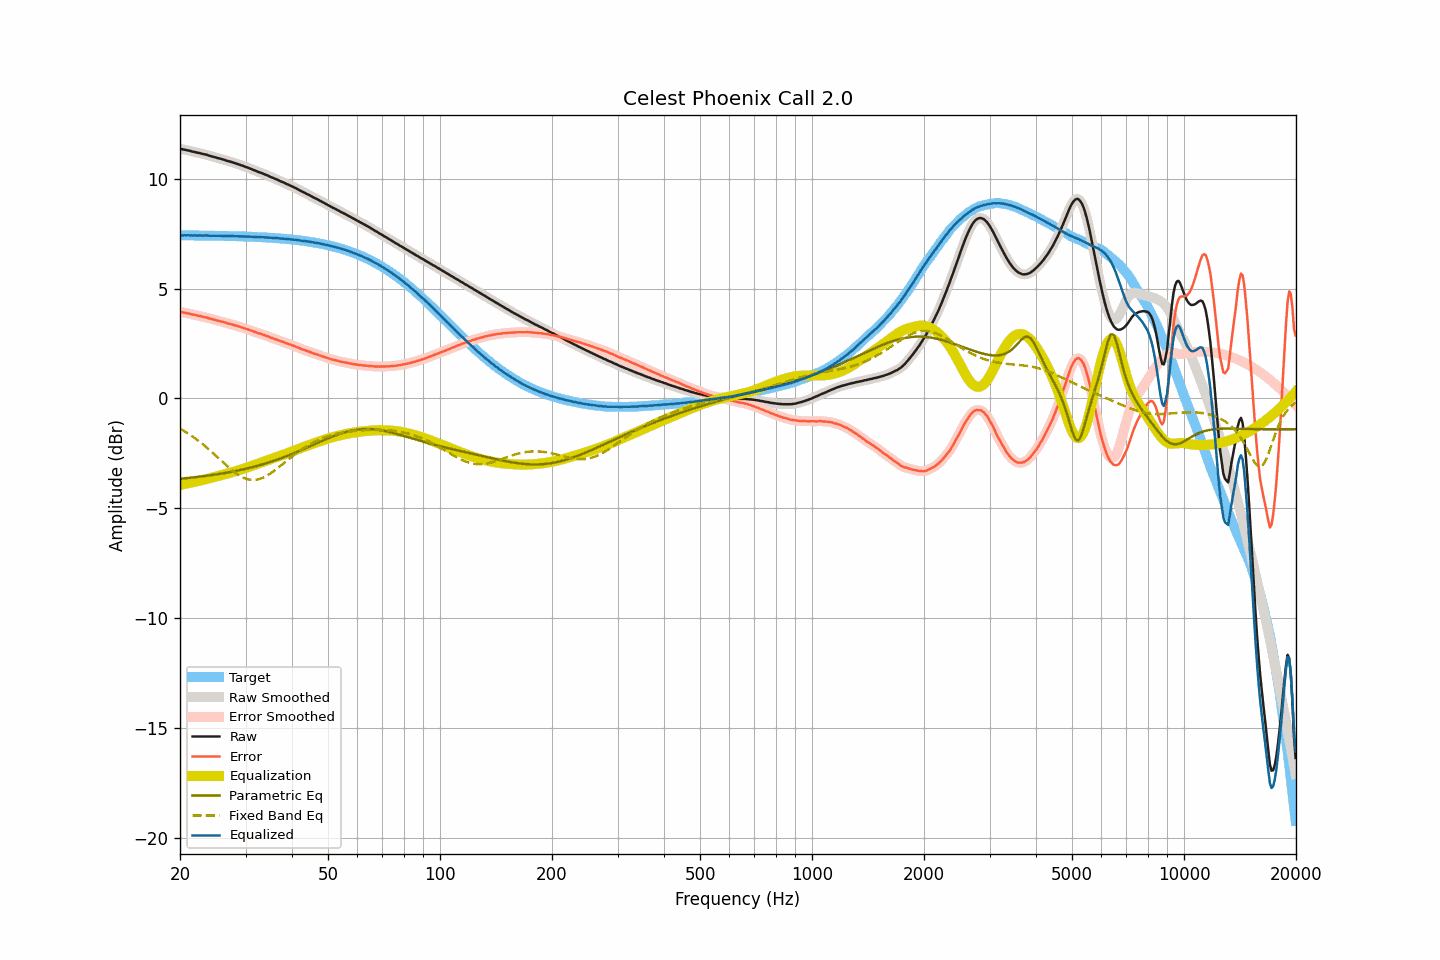

The file beside this chart, header and first rows:
frequency, raw, smoothed, error, error_smoothed, equalization, parametric_eq, fixed_band_eq, equalized_raw, equalized_smoothed, target
20.00, 11.36, 11.36, 3.94, 3.94, -3.94, -3.66, -1.38, 7.42, 7.42, 7.43
20.20, 11.35, 11.35, 3.93, 3.93, -3.93, -3.65, -1.42, 7.43, 7.42, 7.42
20.40, 11.33, 11.34, 3.91, 3.91, -3.91, -3.65, -1.46, 7.42, 7.42, 7.42
20.61, 11.32, 11.32, 3.90, 3.90, -3.90, -3.64, -1.51, 7.43, 7.42, 7.42
20.81, 11.30, 11.31, 3.88, 3.88, -3.88, -3.63, -1.55, 7.42, 7.42, 7.42
21.02, 11.29, 11.29, 3.87, 3.87, -3.87, -3.62, -1.60, 7.43, 7.42, 7.42
21.23, 11.27, 11.27, 3.85, 3.85, -3.85, -3.62, -1.65, 7.42, 7.42, 7.42
21.44, 11.25, 11.26, 3.83, 3.83, -3.84, -3.61, -1.70, 7.42, 7.42, 7.42
21.66, 11.23, 11.24, 3.81, 3.82, -3.82, -3.60, -1.75, 7.42, 7.42, 7.42
21.87, 11.22, 11.22, 3.80, 3.80, -3.80, -3.59, -1.80, 7.42, 7.42, 7.42
22.09, 11.20, 11.20, 3.79, 3.79, -3.79, -3.58, -1.85, 7.42, 7.42, 7.42
22.31, 11.18, 11.19, 3.77, 3.77, -3.77, -3.58, -1.91, 7.41, 7.42, 7.42
22.54, 11.17, 11.17, 3.76, 3.75, -3.75, -3.57, -1.96, 7.42, 7.42, 7.42
22.76, 11.15, 11.15, 3.74, 3.74, -3.74, -3.56, -2.02, 7.42, 7.41, 7.42
22.99, 11.13, 11.14, 3.72, 3.72, -3.72, -3.55, -2.08, 7.41, 7.41, 7.41
23.22, 11.11, 11.12, 3.70, 3.70, -3.70, -3.54, -2.14, 7.41, 7.41, 7.41
23.45, 11.10, 11.10, 3.69, 3.69, -3.69, -3.53, -2.20, 7.42, 7.41, 7.41
23.69, 11.08, 11.08, 3.67, 3.67, -3.67, -3.52, -2.26, 7.42, 7.41, 7.41
23.92, 11.05, 11.06, 3.64, 3.65, -3.65, -3.51, -2.33, 7.41, 7.41, 7.41
24.16, 11.03, 11.03, 3.62, 3.63, -3.63, -3.50, -2.39, 7.41, 7.41, 7.41
24.40, 11.01, 11.01, 3.61, 3.60, -3.61, -3.49, -2.46, 7.41, 7.40, 7.41
24.65, 10.99, 10.99, 3.59, 3.59, -3.59, -3.48, -2.52, 7.41, 7.41, 7.41
24.89, 10.97, 10.97, 3.57, 3.57, -3.57, -3.47, -2.59, 7.40, 7.40, 7.41
25.14, 10.95, 10.95, 3.55, 3.55, -3.55, -3.46, -2.66, 7.40, 7.40, 7.40
25.39, 10.93, 10.93, 3.53, 3.53, -3.53, -3.45, -2.73, 7.40, 7.40, 7.40
25.65, 10.91, 10.91, 3.51, 3.51, -3.51, -3.43, -2.79, 7.40, 7.40, 7.40
25.91, 10.89, 10.89, 3.49, 3.50, -3.49, -3.42, -2.86, 7.40, 7.40, 7.40
26.16, 10.87, 10.87, 3.48, 3.48, -3.47, -3.41, -2.93, 7.40, 7.40, 7.40
26.43, 10.85, 10.85, 3.46, 3.45, -3.45, -3.40, -3.00, 7.40, 7.40, 7.40
26.69, 10.82, 10.83, 3.43, 3.43, -3.43, -3.39, -3.06, 7.39, 7.39, 7.39
26.96, 10.80, 10.80, 3.41, 3.41, -3.41, -3.37, -3.13, 7.39, 7.39, 7.39
27.23, 10.78, 10.78, 3.39, 3.39, -3.39, -3.36, -3.19, 7.39, 7.39, 7.39
27.50, 10.76, 10.76, 3.37, 3.37, -3.37, -3.34, -3.25, 7.39, 7.39, 7.39
27.77, 10.74, 10.74, 3.36, 3.35, -3.35, -3.33, -3.31, 7.39, 7.39, 7.39
28.05, 10.71, 10.72, 3.33, 3.33, -3.33, -3.32, -3.37, 7.38, 7.39, 7.39
28.33, 10.69, 10.69, 3.31, 3.31, -3.31, -3.30, -3.42, 7.39, 7.38, 7.38
28.62, 10.66, 10.67, 3.28, 3.28, -3.29, -3.29, -3.47, 7.38, 7.38, 7.38
28.90, 10.64, 10.64, 3.26, 3.26, -3.26, -3.27, -3.52, 7.38, 7.38, 7.38
29.19, 10.61, 10.62, 3.24, 3.24, -3.24, -3.25, -3.56, 7.37, 7.38, 7.38
29.48, 10.59, 10.59, 3.22, 3.22, -3.22, -3.24, -3.60, 7.38, 7.37, 7.37
29.78, 10.56, 10.56, 3.19, 3.19, -3.19, -3.22, -3.63, 7.37, 7.37, 7.37
30.08, 10.53, 10.54, 3.17, 3.17, -3.17, -3.21, -3.66, 7.37, 7.37, 7.37
30.38, 10.51, 10.51, 3.15, 3.14, -3.14, -3.19, -3.68, 7.37, 7.37, 7.37
30.68, 10.48, 10.48, 3.12, 3.12, -3.12, -3.17, -3.70, 7.37, 7.37, 7.36
30.99, 10.45, 10.45, 3.09, 3.09, -3.09, -3.15, -3.71, 7.36, 7.36, 7.36
31.30, 10.42, 10.42, 3.07, 3.07, -3.07, -3.13, -3.71, 7.36, 7.36, 7.36
31.61, 10.39, 10.39, 3.04, 3.04, -3.04, -3.11, -3.71, 7.35, 7.35, 7.35
31.93, 10.36, 10.36, 3.01, 3.01, -3.02, -3.09, -3.71, 7.35, 7.35, 7.35
32.24, 10.33, 10.33, 2.99, 2.99, -2.99, -3.08, -3.70, 7.34, 7.34, 7.35
32.57, 10.30, 10.31, 2.96, 2.96, -2.96, -3.05, -3.68, 7.34, 7.34, 7.34
32.89, 10.28, 10.28, 2.94, 2.94, -2.94, -3.03, -3.66, 7.34, 7.34, 7.34
33.22, 10.25, 10.25, 2.92, 2.92, -2.91, -3.01, -3.63, 7.34, 7.34, 7.34
33.55, 10.22, 10.22, 2.89, 2.89, -2.89, -2.99, -3.60, 7.33, 7.34, 7.33
33.89, 10.19, 10.19, 2.87, 2.87, -2.86, -2.97, -3.56, 7.33, 7.33, 7.33
34.23, 10.16, 10.16, 2.84, 2.84, -2.84, -2.95, -3.52, 7.33, 7.33, 7.32
34.57, 10.13, 10.13, 2.81, 2.81, -2.81, -2.92, -3.48, 7.32, 7.32, 7.32
34.92, 10.09, 10.10, 2.78, 2.78, -2.78, -2.90, -3.43, 7.31, 7.31, 7.32
35.27, 10.06, 10.06, 2.75, 2.75, -2.76, -2.88, -3.38, 7.31, 7.31, 7.31
35.62, 10.03, 10.03, 2.73, 2.73, -2.73, -2.85, -3.33, 7.30, 7.30, 7.31
35.97, 10.00, 10.00, 2.70, 2.70, -2.70, -2.83, -3.28, 7.30, 7.30, 7.30
... 635 more rows
